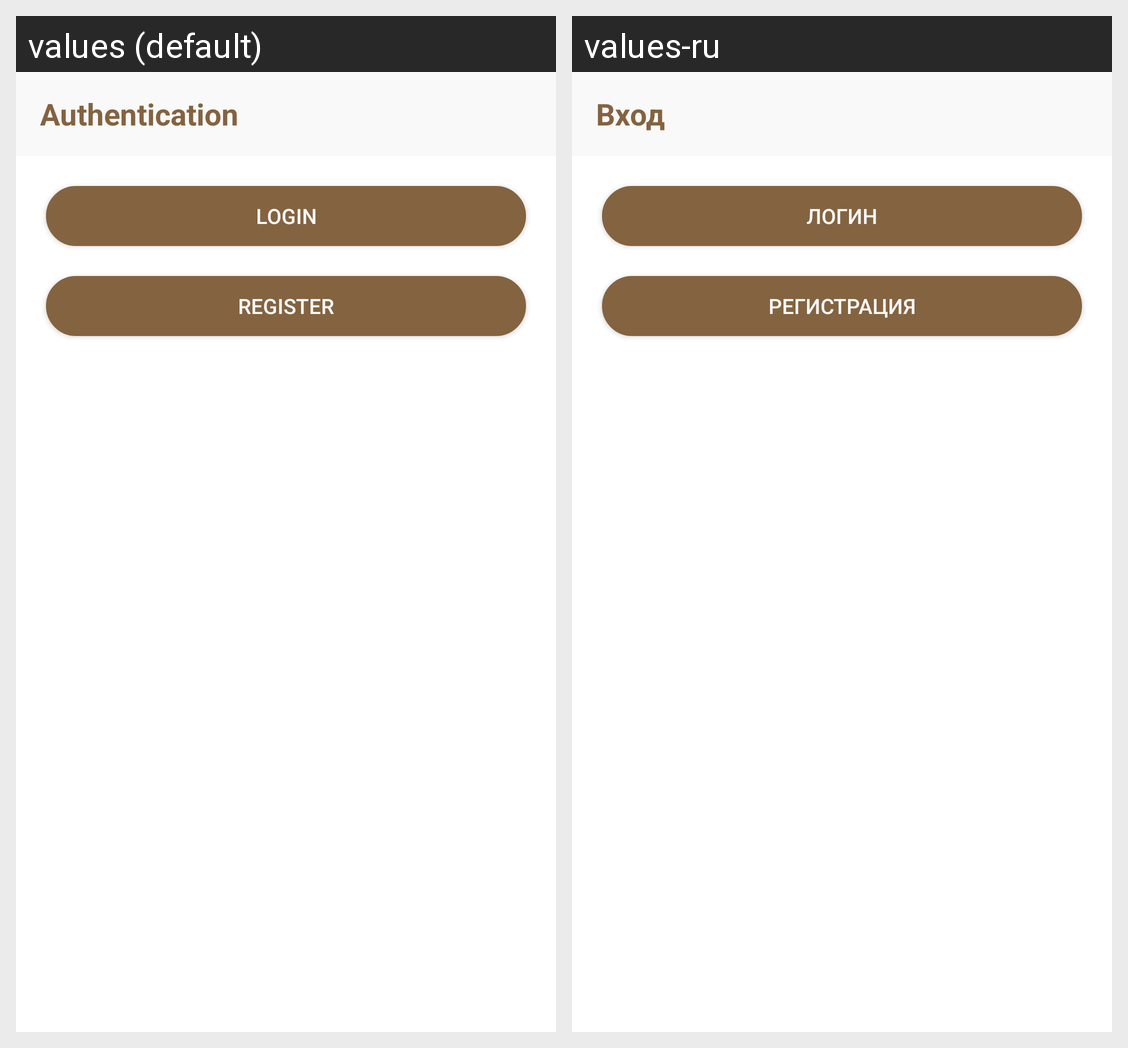

The same Android screen rendered under two of its app's locales, left to right. List the strings drawn on it with the default value and each locale's translation.
Android screen res/layout/fragment_auth.xml rendered under 2 locales, left to right: values (default), values-ru. Device: Nexus 5 (rendered at 1080×1920; each locale shown at half size, 540×960, under a caption strip naming it); theme Theme.NearestShops.
Strings drawn on this screen, with the default value and each locale's value (text and hints the layout hard-codes, and strings that could not be matched under every locale, appear in the picture but are not listed):

title_auth
  values: Authentication
  values-ru: Вход

login
  values: Login
  values-ru: Логин

register
  values: Register
  values-ru: Регистрация
